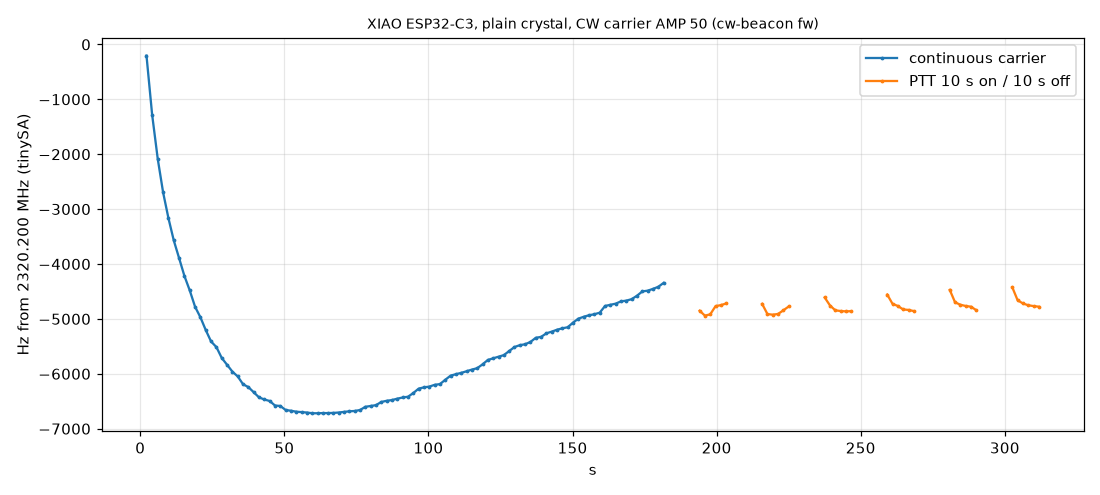

Data behind this chart, as committed beside it:
t_s, ptt, cycle, err_hz, dbm
2.2, 0, 0, -205, -2.66
4.1, 0, 0, -1278, -2.66
6.1, 0, 0, -2087, -2.16
7.9, 0, 0, -2696, -3.16
9.8, 0, 0, -3166, -2.16
11.6, 0, 0, -3571, -1.62
13.5, 0, 0, -3894, -2.12
15.3, 0, 0, -4219, -3.16
17.2, 0, 0, -4482, -3.66
19.0, 0, 0, -4779, -3.66
20.9, 0, 0, -4971, -3.16
22.7, 0, 0, -5204, -2.66
24.6, 0, 0, -5411, -3.66
26.4, 0, 0, -5514, -3.16
28.3, 0, 0, -5711, -3.66
30.1, 0, 0, -5836, -3.16
32.0, 0, 0, -5961, -3.66
33.8, 0, 0, -6048, -3.12
35.7, 0, 0, -6190, -3.66
37.5, 0, 0, -6242, -3.16
39.4, 0, 0, -6336, -3.16
41.2, 0, 0, -6430, -3.16
43.1, 0, 0, -6468, -3.66
44.9, 0, 0, -6495, -3.66
46.8, 0, 0, -6577, -3.66
48.6, 0, 0, -6586, -3.66
50.4, 0, 0, -6659, -3.66
52.3, 0, 0, -6673, -3.66
54.1, 0, 0, -6690, -3.66
56.0, 0, 0, -6698, -3.66
57.8, 0, 0, -6705, -3.66
59.7, 0, 0, -6719, -3.66
61.5, 0, 0, -6719, -3.66
63.3, 0, 0, -6715, -3.66
65.2, 0, 0, -6715, -3.66
67.0, 0, 0, -6712, -4.16
68.9, 0, 0, -6705, -4.16
70.7, 0, 0, -6694, -3.66
72.6, 0, 0, -6683, -4.16
74.4, 0, 0, -6677, -4.16
76.3, 0, 0, -6659, -3.66
78.1, 0, 0, -6601, -3.66
80.0, 0, 0, -6586, -3.66
81.8, 0, 0, -6571, -3.66
83.6, 0, 0, -6513, -3.66
85.5, 0, 0, -6492, -3.66
87.4, 0, 0, -6478, -3.66
89.2, 0, 0, -6453, -4.16
91.0, 0, 0, -6431, -4.16
92.9, 0, 0, -6418, -4.16
94.7, 0, 0, -6351, -3.66
96.6, 0, 0, -6270, -3.66
98.4, 0, 0, -6247, -4.16
100.3, 0, 0, -6233, -4.16
102.1, 0, 0, -6201, -3.66
104.0, 0, 0, -6188, -3.66
105.8, 0, 0, -6109, -3.66
107.7, 0, 0, -6033, -3.72
109.5, 0, 0, -6007, -3.72
111.4, 0, 0, -5983, -4.22
... 74 more rows
